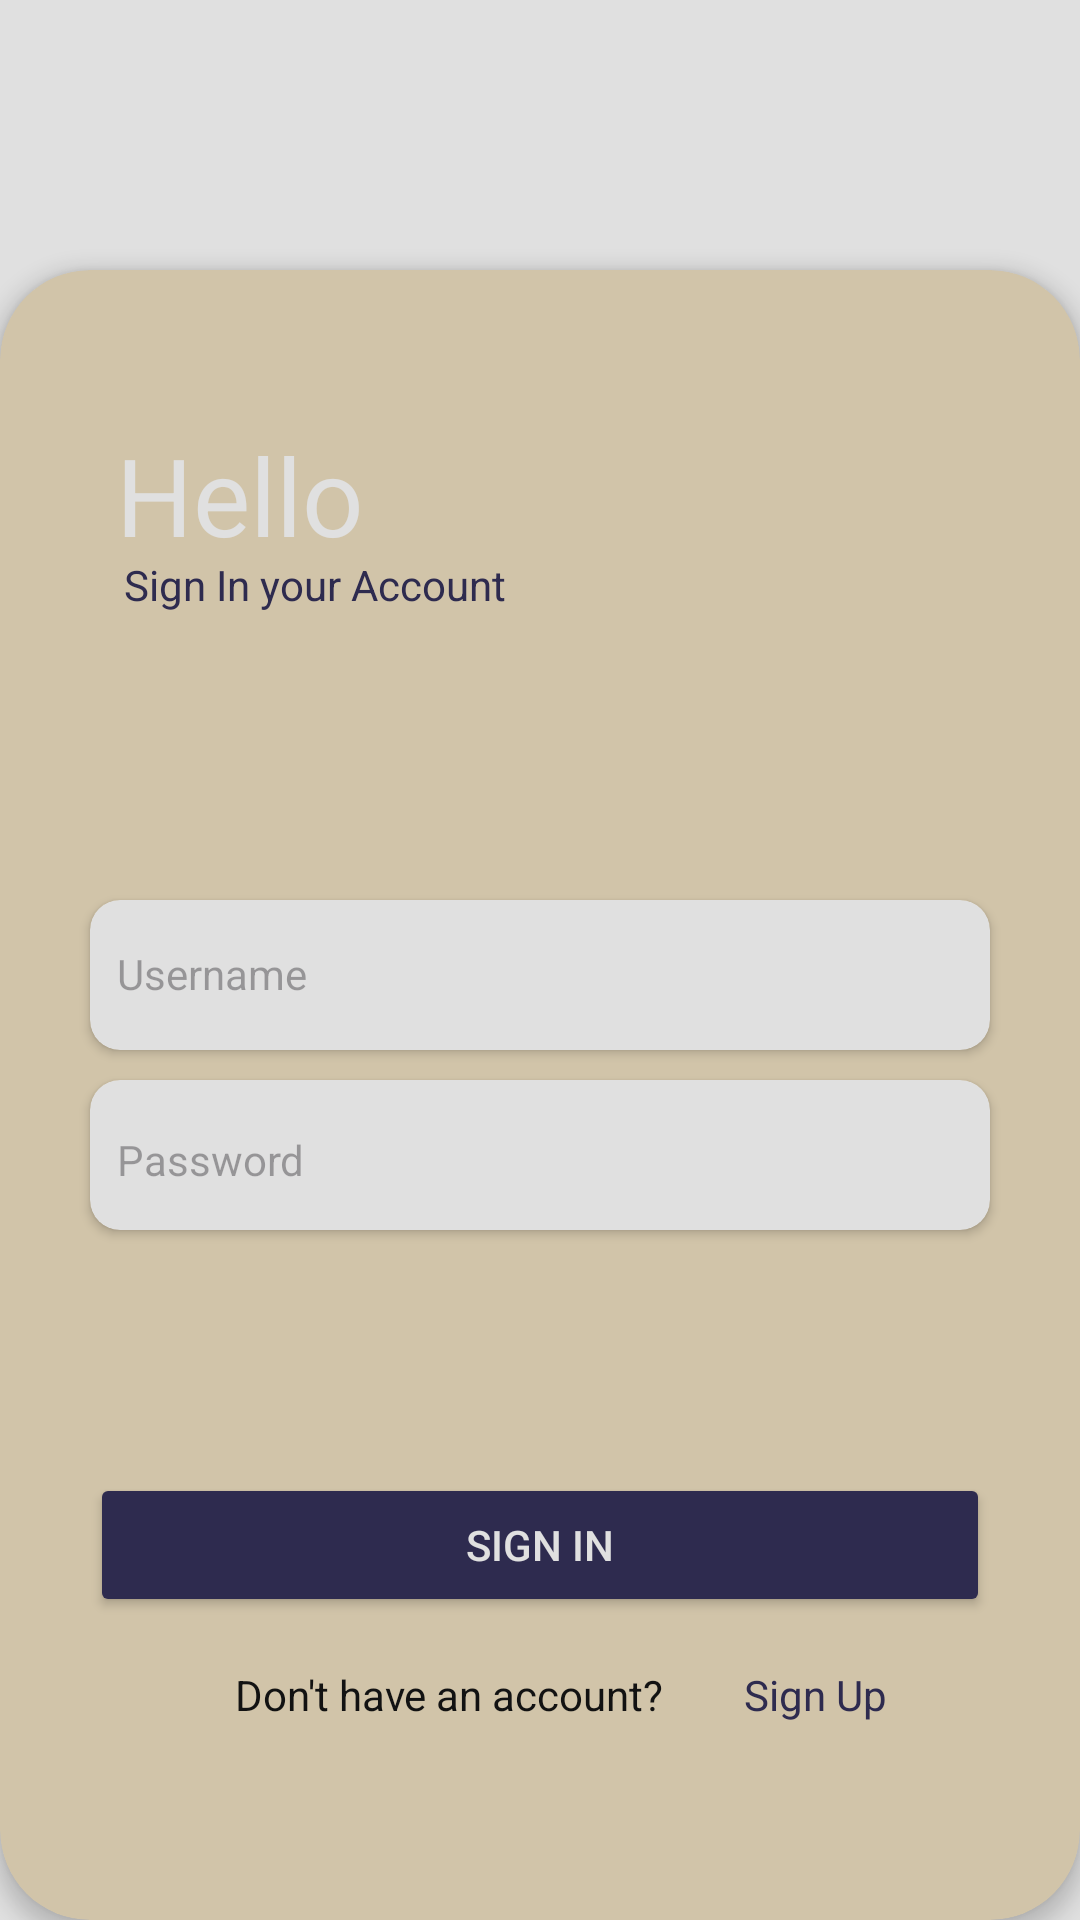

Produce the Android XML layout that renders to this screen, including the resource entries it uses.
<!-- AndroidManifest.xml: application theme Theme.MangaKirzuu -->
<!-- res/layout/activity_signin.xml -->
<?xml version="1.0" encoding="utf-8"?>
<LinearLayout xmlns:android="http://schemas.android.com/apk/res/android"
    xmlns:app="http://schemas.android.com/apk/res-auto"
    xmlns:tools="http://schemas.android.com/tools"
    android:layout_width="match_parent"
    android:layout_height="match_parent"
    android:orientation="vertical"
    android:background="@color/white"
    android:gravity="bottom"
    tools:context=".signinActivity">

    <androidx.cardview.widget.CardView
        android:layout_width="match_parent"
        android:layout_height="550dp"
        android:layout_gravity="center"
        android:paddingTop="100dp"
        app:cardBackgroundColor="@color/whitee"
        app:cardCornerRadius="30dp"
        app:cardElevation="4dp">

        <TextView
            android:id="@+id/text3"
            android:layout_width="wrap_content"
            android:layout_height="wrap_content"
            android:layout_gravity="center"
            android:layout_marginRight="100dp"
            android:layout_marginBottom="200dp"
            android:text="Hello"
            android:textColor="@color/white"
            android:textSize="36dp" />

        <TextView
            android:id="@+id/text4"
            android:layout_width="wrap_content"
            android:layout_height="wrap_content"
            android:layout_gravity="center"
            android:layout_marginRight="75dp"
            android:layout_marginBottom="170dp"
            android:text="Sign In your Account"
            android:textColor="@color/primaryColor"
            android:textSize="14dp" />

        <androidx.cardview.widget.CardView
            android:layout_width="300dp"
            android:layout_height="50dp"
            android:layout_gravity="center"
            android:layout_marginBottom="40dp"
            app:cardBackgroundColor="@color/white"
            app:cardCornerRadius="10dp">

            <EditText
                android:id="@+id/usernamein"
                android:layout_width="match_parent"
                android:layout_height="wrap_content"
                android:layout_margin="5dp"
                android:backgroundTint="@color/white"
                android:hint="Username"
                android:textSize="14dp" />

        </androidx.cardview.widget.CardView>

        <androidx.cardview.widget.CardView
            android:layout_width="300dp"
            android:layout_height="50dp"
            android:layout_gravity="center"
            android:layout_marginTop="20dp"
            app:cardBackgroundColor="@color/white"
            app:cardCornerRadius="10dp">

            <LinearLayout
                android:layout_width="match_parent"
                android:layout_height="match_parent"
                android:orientation="horizontal"
                android:gravity="center_vertical">

                <EditText
                    android:id="@+id/passwordin"
                    android:layout_width="0dp"
                    android:layout_height="wrap_content"
                    android:layout_weight="1"
                    android:layout_margin="5dp"
                    android:backgroundTint="@color/white"
                    android:hint="Password"
                    android:inputType="textPassword"
                    android:textSize="14dp" />

                <ImageView
                    android:id="@+id/togglePasswordVisibility"
                    android:layout_width="24dp"
                    android:layout_height="24dp"
                    android:layout_margin="8dp"
                    android:src="@drawable/ic_visibility_off" />
            </LinearLayout>
        </androidx.cardview.widget.CardView>

        <ProgressBar
            android:id="@+id/progressBar"
            android:layout_width="wrap_content"
            android:layout_height="wrap_content"
            android:layout_gravity="center"
            android:layout_marginTop="90dp"
            android:visibility="gone" />

        <Button
            android:id="@+id/signin"
            android:layout_width="300dp"
            android:layout_height="wrap_content"
            android:layout_gravity="center"
            android:layout_marginTop="150dp"
            android:backgroundTint="@color/primaryColor"
            android:text="Sign In"
            android:textSize="14dp"
            android:textColor="@color/white" />

        <TextView
            android:layout_width="wrap_content"
            android:layout_height="wrap_content"
            android:layout_gravity="center"
            android:layout_marginTop="200dp"
            android:layout_marginRight="30dp"
            android:text="Don't have an account?"
            android:textColor="@color/black"
            android:textSize="14dp" />

        <TextView
            android:id="@+id/signup"
            android:layout_width="wrap_content"
            android:layout_height="wrap_content"
            android:layout_gravity="center"
            android:layout_marginLeft="92dp"
            android:layout_marginTop="200dp"
            android:text="Sign Up"
            android:textColor="@color/primaryColor"
            android:textSize="14dp" />

    </androidx.cardview.widget.CardView>

</LinearLayout>
<!-- resources referenced by this layout -->
<resources>
  <color name="black">#121212</color>
  <color name="primaryColor">#2E2B4F</color>
  <color name="white">#E0E0E0</color>
  <color name="whitee">#D1C4A9</color>
  <style name="Theme.MangaKirzuu" parent="Base.Theme.MangaKirzuu" />
  <style name="Base.Theme.MangaKirzuu" parent="Theme.Material3.DayNight.NoActionBar">
          
          
      </style>
</resources>
